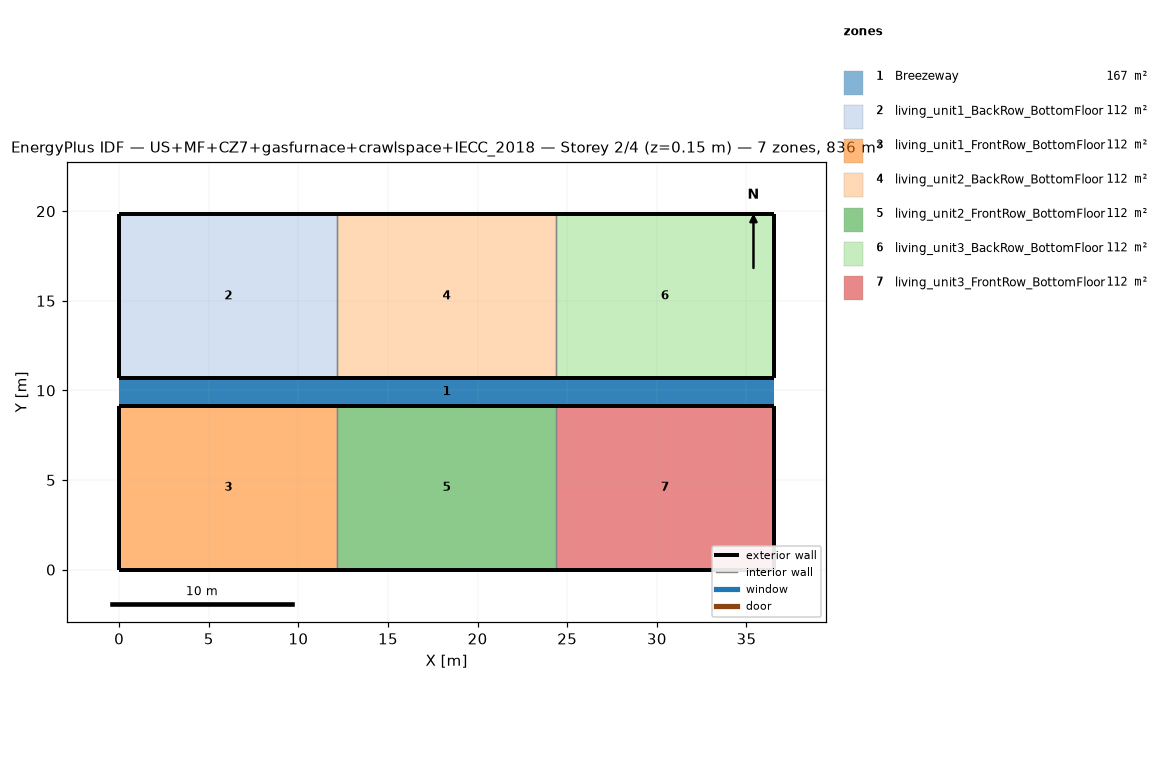
=== STOREY PLAN SPEC (per zone: floor XY polygon, exterior-wall plan segments, windows/doors) ===
zone 1: Breezeway  (167.0 m²)
  floor: (36.54, 9.16) (0.00, 9.16) (0.00, 10.68) (36.54, 10.68)
  floor: (36.54, 9.16) (0.00, 9.16) (0.00, 10.68) (36.54, 10.68)
  floor: (36.54, 9.16) (0.00, 9.16) (0.00, 10.68) (36.54, 10.68)
zone 2: living_unit1_BackRow_BottomFloor  (111.5 m²)
  floor: (12.18, 10.68) (0.00, 10.68) (0.00, 19.84) (12.18, 19.84)
  exterior wall: (0.00, 10.68) – (12.18, 10.68)  [12.2 m]
  exterior wall: (12.18, 19.84) – (0.00, 19.84)  [12.2 m]
  exterior wall: (0.00, 19.84) – (0.00, 10.68)  [9.2 m]
  interior walls: 1
zone 3: living_unit1_FrontRow_BottomFloor  (111.5 m²)
  floor: (12.18, 0.00) (0.00, 0.00) (0.00, 9.16) (12.18, 9.16)
  exterior wall: (0.00, 0.00) – (12.18, 0.00)  [12.2 m]
  exterior wall: (12.18, 9.16) – (0.00, 9.16)  [12.2 m]
  exterior wall: (0.00, 9.16) – (0.00, 0.00)  [9.2 m]
  interior walls: 1
zone 4: living_unit2_BackRow_BottomFloor  (111.5 m²)
  floor: (24.36, 10.68) (12.18, 10.68) (12.18, 19.84) (24.36, 19.84)
  exterior wall: (12.18, 10.68) – (24.36, 10.68)  [12.2 m]
  exterior wall: (24.36, 19.84) – (12.18, 19.84)  [12.2 m]
  interior walls: 2
zone 5: living_unit2_FrontRow_BottomFloor  (111.5 m²)
  floor: (24.36, 0.00) (12.18, 0.00) (12.18, 9.16) (24.36, 9.16)
  exterior wall: (12.18, 0.00) – (24.36, 0.00)  [12.2 m]
  exterior wall: (24.36, 9.16) – (12.18, 9.16)  [12.2 m]
  interior walls: 2
zone 6: living_unit3_BackRow_BottomFloor  (111.5 m²)
  floor: (36.54, 10.68) (24.36, 10.68) (24.36, 19.84) (36.54, 19.84)
  exterior wall: (24.36, 10.68) – (36.54, 10.68)  [12.2 m]
  exterior wall: (36.54, 10.68) – (36.54, 19.84)  [9.2 m]
  exterior wall: (36.54, 19.84) – (24.36, 19.84)  [12.2 m]
  interior walls: 1
zone 7: living_unit3_FrontRow_BottomFloor  (111.5 m²)
  floor: (36.54, 0.00) (24.36, 0.00) (24.36, 9.16) (36.54, 9.16)
  exterior wall: (24.36, 0.00) – (36.54, 0.00)  [12.2 m]
  exterior wall: (36.54, 0.00) – (36.54, 9.16)  [9.2 m]
  exterior wall: (36.54, 9.16) – (24.36, 9.16)  [12.2 m]
  interior walls: 1

=== DERIVED (storey summary) ===
Building: US+MF+CZ7+gasfurnace+crawlspace+IECC_2018
Storey: 2 of 4  (floor level z = 0.15 m)
Storey gross floor area: 836.2 m²
Zones on this storey: 7
  - Breezeway: floor 167.0 m²
  - living_unit1_BackRow_BottomFloor: floor 111.5 m²; exterior wall 33.5 m (86.9 m²); WWR 0.0%
  - living_unit1_FrontRow_BottomFloor: floor 111.5 m²; exterior wall 33.5 m (86.9 m²); WWR 0.0%
  - living_unit2_BackRow_BottomFloor: floor 111.5 m²; exterior wall 24.4 m (63.1 m²); WWR 0.0%
  - living_unit2_FrontRow_BottomFloor: floor 111.5 m²; exterior wall 24.4 m (63.1 m²); WWR 0.0%
  - living_unit3_BackRow_BottomFloor: floor 111.5 m²; exterior wall 33.5 m (86.9 m²); WWR 0.0%
  - living_unit3_FrontRow_BottomFloor: floor 111.5 m²; exterior wall 33.5 m (86.9 m²); WWR 0.0%
Zone adjacency (shared interzone walls):
  - living_unit1_BackRow_BottomFloor ↔ living_unit2_BackRow_BottomFloor
  - living_unit1_FrontRow_BottomFloor ↔ living_unit2_FrontRow_BottomFloor
  - living_unit2_BackRow_BottomFloor ↔ living_unit3_BackRow_BottomFloor
  - living_unit2_FrontRow_BottomFloor ↔ living_unit3_FrontRow_BottomFloor